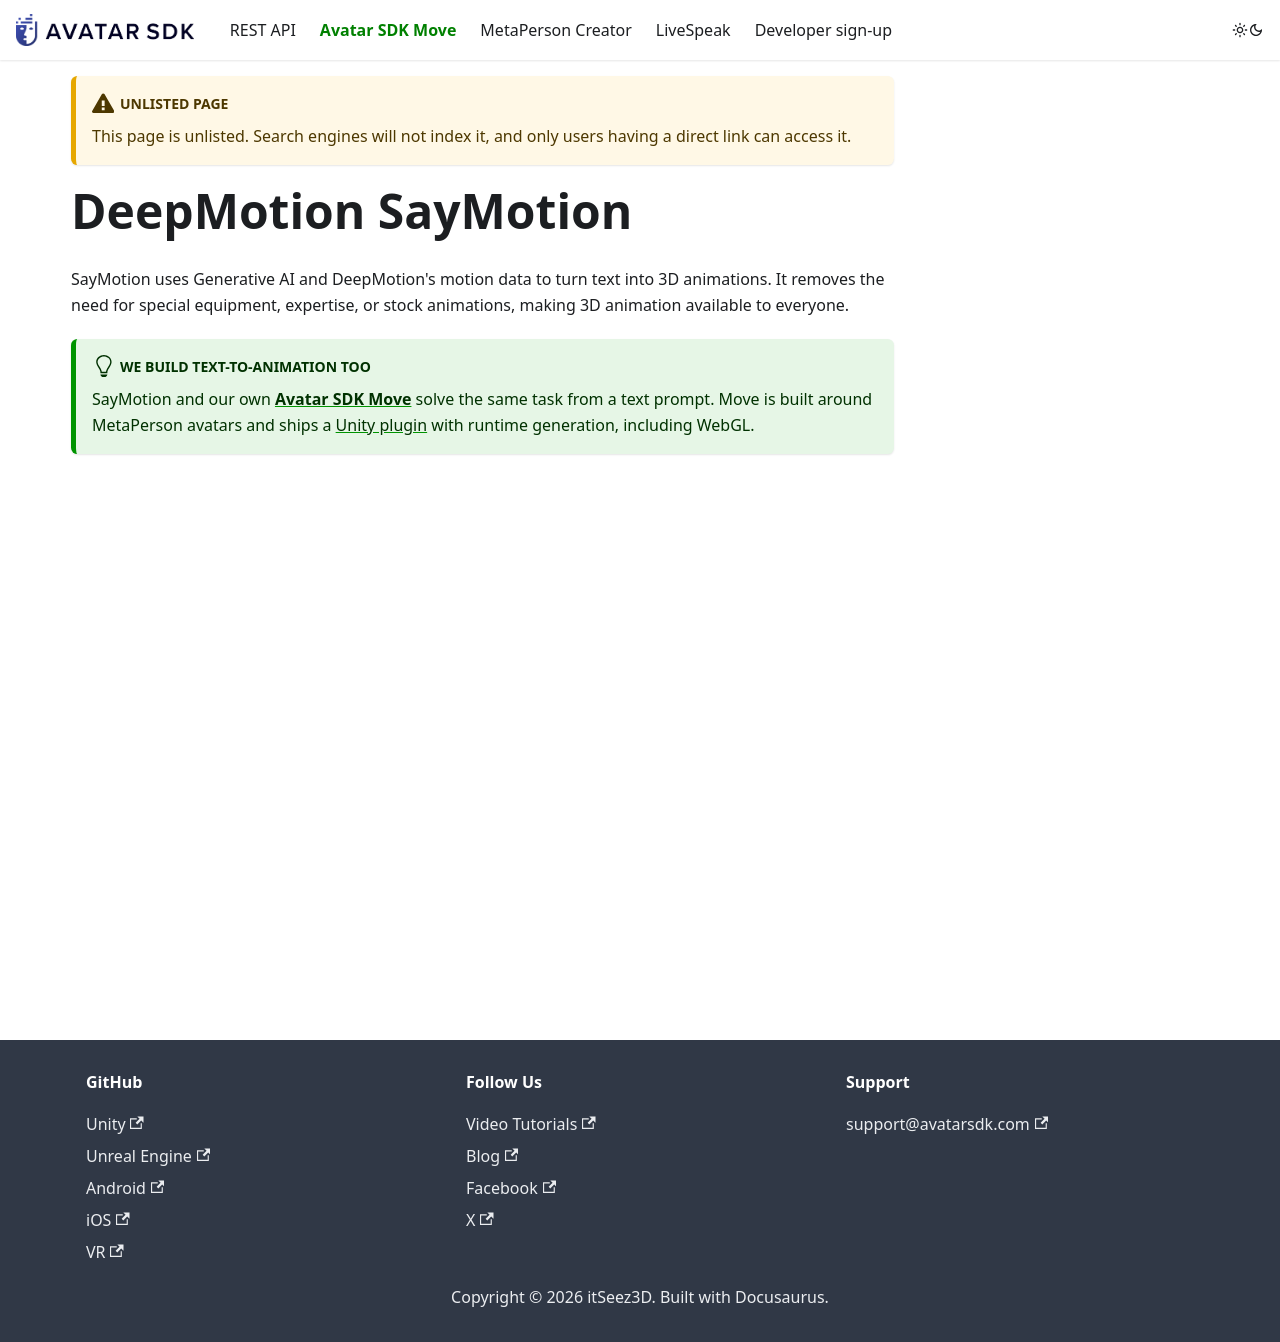

repository: itseez3d/metaperson · page: 3dmotion/saymotion/index.html · generator: docusaurus

---
unlisted: true
title: "DeepMotion SayMotion with MetaPerson — Text to 3D Animation"
sidebar_label: 'DeepMotion SayMotion'
description: "Use DeepMotion SayMotion to generate 3D animations for MetaPerson avatars from text or video — turn regular footage into immersive, lifelike character motion."
---

# DeepMotion SayMotion

SayMotion uses Generative AI and DeepMotion's motion data to turn text into 3D animations. It removes the need for special equipment, expertise, or stock animations, making 3D animation available to everyone.

:::tip We build text-to-animation too
SayMotion and our own **[Avatar SDK Move](/move)** solve the same task from a text prompt. Move is built around MetaPerson avatars and ships a [Unity plugin](/move-unity-plugin) with runtime generation, including WebGL.
:::

<div class="iframe-container">
<iframe width="560" height="315" allow="fullscreen"
src="https://www.youtube.com/embed/AV6cLtuZra4?si=RMnHzYgjKES1Awe2">
</iframe></div>

&nbsp;
